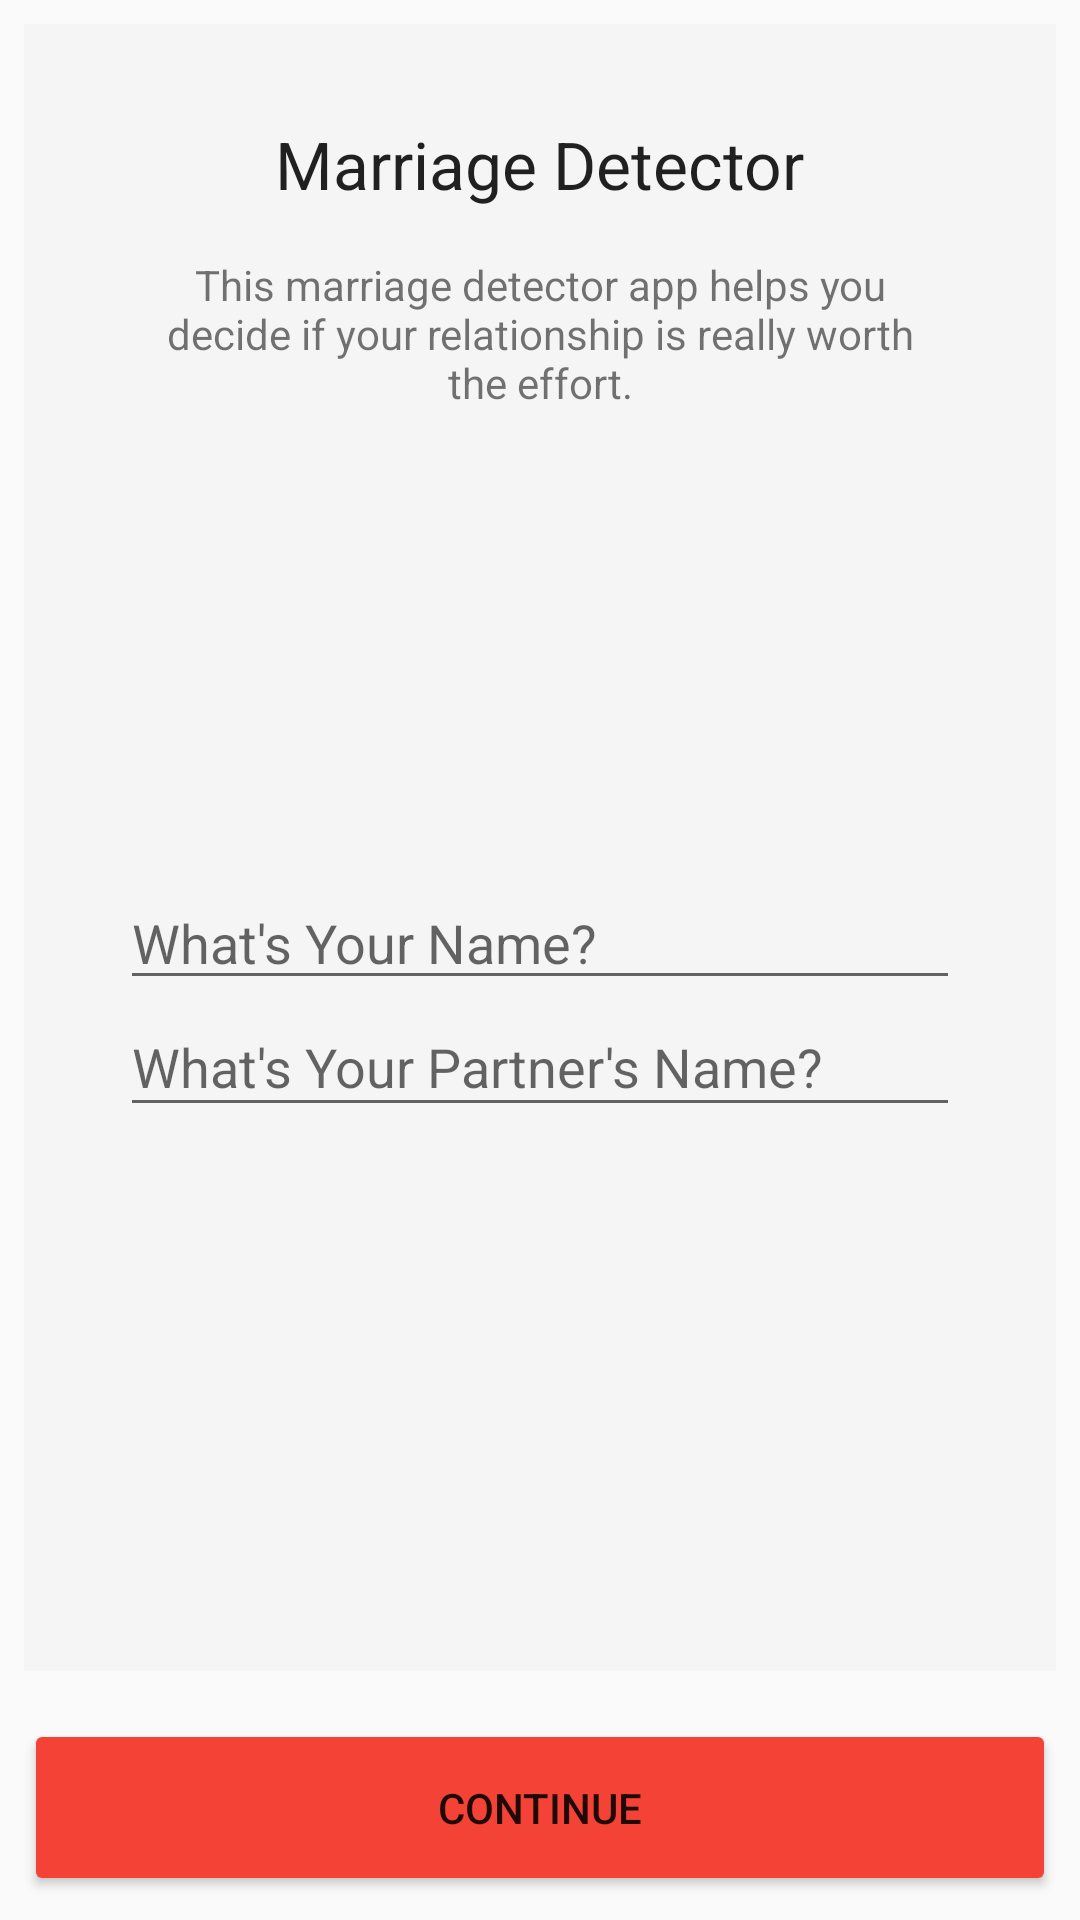

Android layout source for this screen:
<!-- AndroidManifest.xml: application theme AppTheme -->
<!-- res/layout/activity_main.xml -->
<?xml version="1.0" encoding="utf-8"?>
<LinearLayout xmlns:android="http://schemas.android.com/apk/res/android"
    xmlns:app="http://schemas.android.com/apk/res-auto"
    xmlns:tools="http://schemas.android.com/tools"
    android:layout_width="match_parent"
    android:layout_height="match_parent"
    android:orientation="vertical"
    android:id="@+id/frontPage"
    tools:context="com.example.android.marriagedetector.MainActivity">

    <LinearLayout
        android:layout_width="match_parent"
        android:layout_height="0dp"
        android:layout_gravity="center"
        android:layout_margin="8dp"
        android:layout_weight="1"
        android:background="#F5F5F5"
        android:orientation="vertical"
        android:padding="32dp">

        <TextView
            android:layout_width="wrap_content"
            android:layout_height="wrap_content"
            android:layout_gravity="center"
            android:paddingBottom="8dp"
            android:text="Marriage Detector"
            android:textAppearance="?android:textAppearanceLarge" />

        <TextView
            android:layout_width="wrap_content"
            android:layout_height="wrap_content"
            android:layout_margin="8dp"
            android:text="This marriage detector app helps you decide if your relationship is really worth the effort."
            android:textAlignment="center"
            android:textAppearance="?android:textAppearanceSmall" />

        <LinearLayout
            android:layout_width="match_parent"
            android:layout_height="match_parent"
            android:gravity="center"
            android:orientation="vertical">

            <EditText
                android:id="@+id/name"
                android:layout_width="match_parent"
                android:layout_height="wrap_content"
                android:hint="What's Your Name?"
                android:inputType="textCapWords"
                android:paddingTop="8dp" />

            <EditText
                android:id="@+id/partner"
                android:layout_width="match_parent"
                android:layout_height="wrap_content"
                android:hint="What's Your Partner's Name?"
                android:inputType="textCapWords"
                android:paddingBottom="8dp" />
        </LinearLayout>

    </LinearLayout>

    <Button
        android:layout_width="match_parent"
        android:layout_height="wrap_content"
        android:layout_margin="8dp"
        android:layout_marginTop="16dp"
        android:padding="20dp"
        android:text="continue"
        android:onClick="startQuestion"/>


</LinearLayout>
<!-- resources referenced by this layout -->
<resources>
  <style name="AppTheme" parent="Theme.AppCompat.Light.DarkActionBar">
          
          <item name="colorPrimary">#F44336</item>
          <item name="colorPrimaryDark">@color/colorPrimaryDark</item>
          <item name="colorAccent">@color/colorAccent</item>
          <item name="colorButtonNormal">#F44336</item>
      </style>
  <!-- not gathered from this repository: default colours our renderer supplied (Android Studio template values) -->
  <color name="colorPrimaryDark">#FF3700B3</color>
  <color name="colorAccent">#FF03DAC5</color>
</resources>
